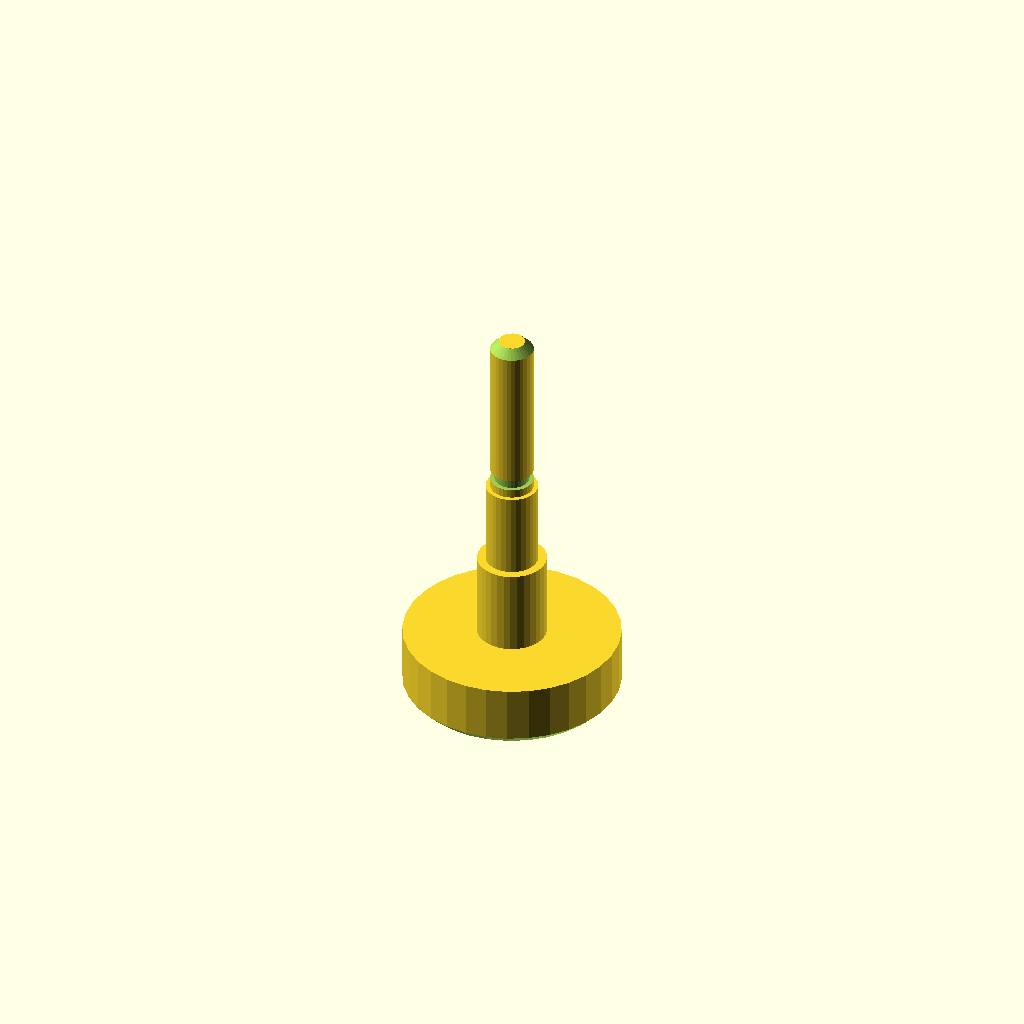
Cell 1: rendered with the file's own defaults.
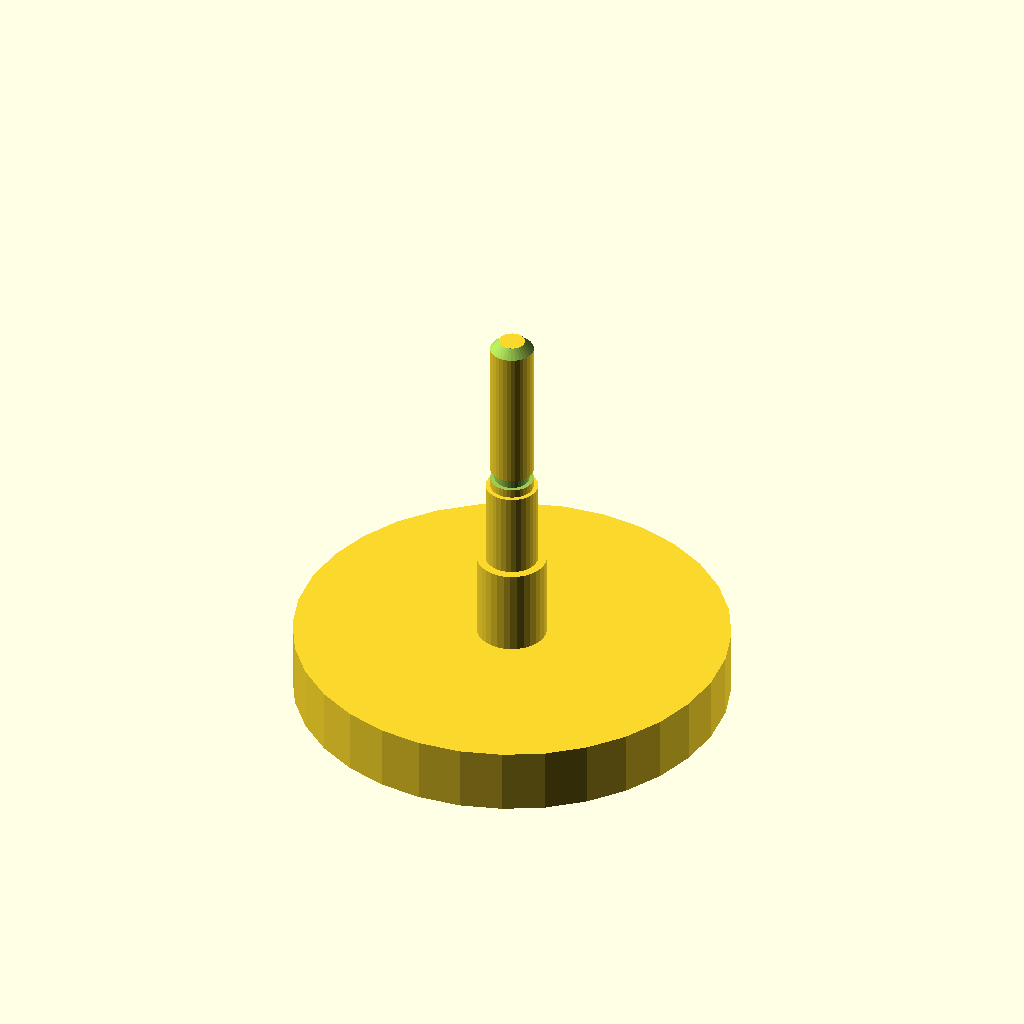
Cell 2: the same model with d1 = 100.
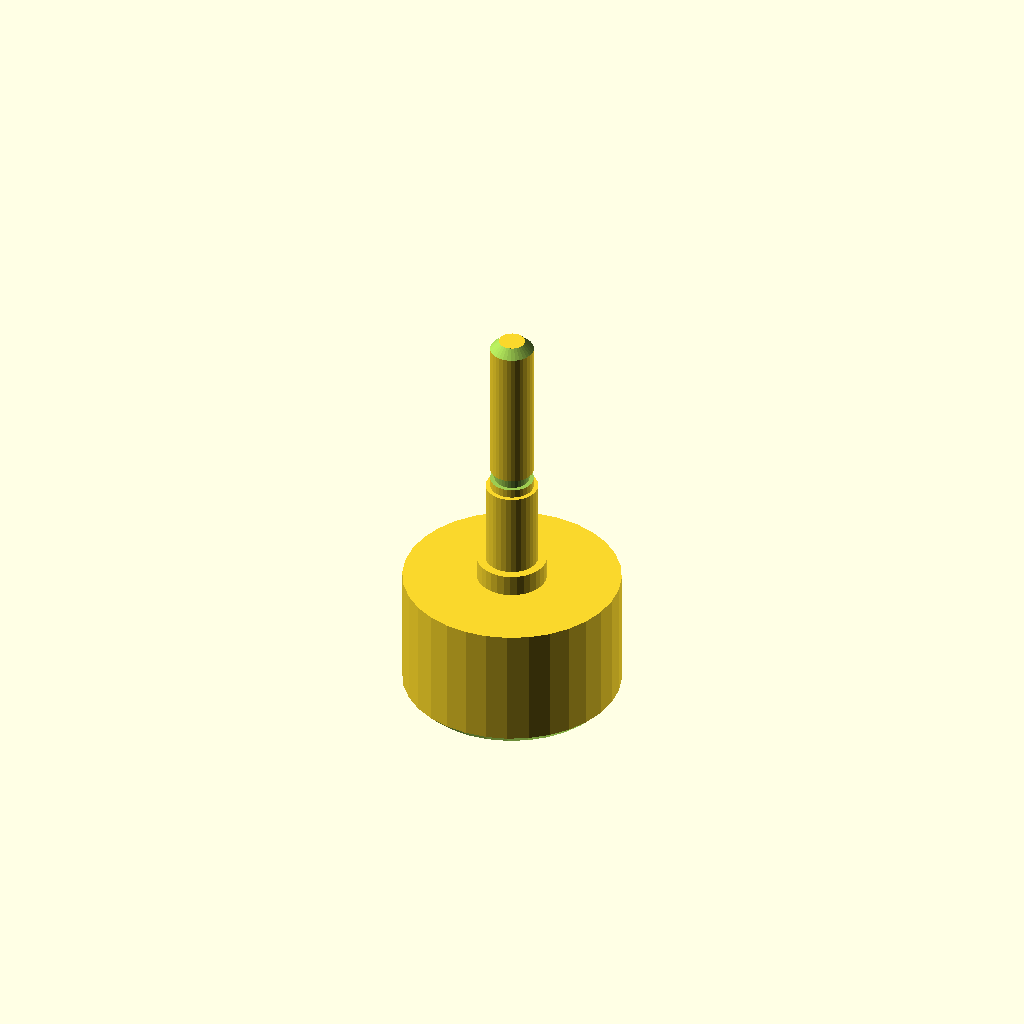
Cell 3: the same model with len1 = 30.
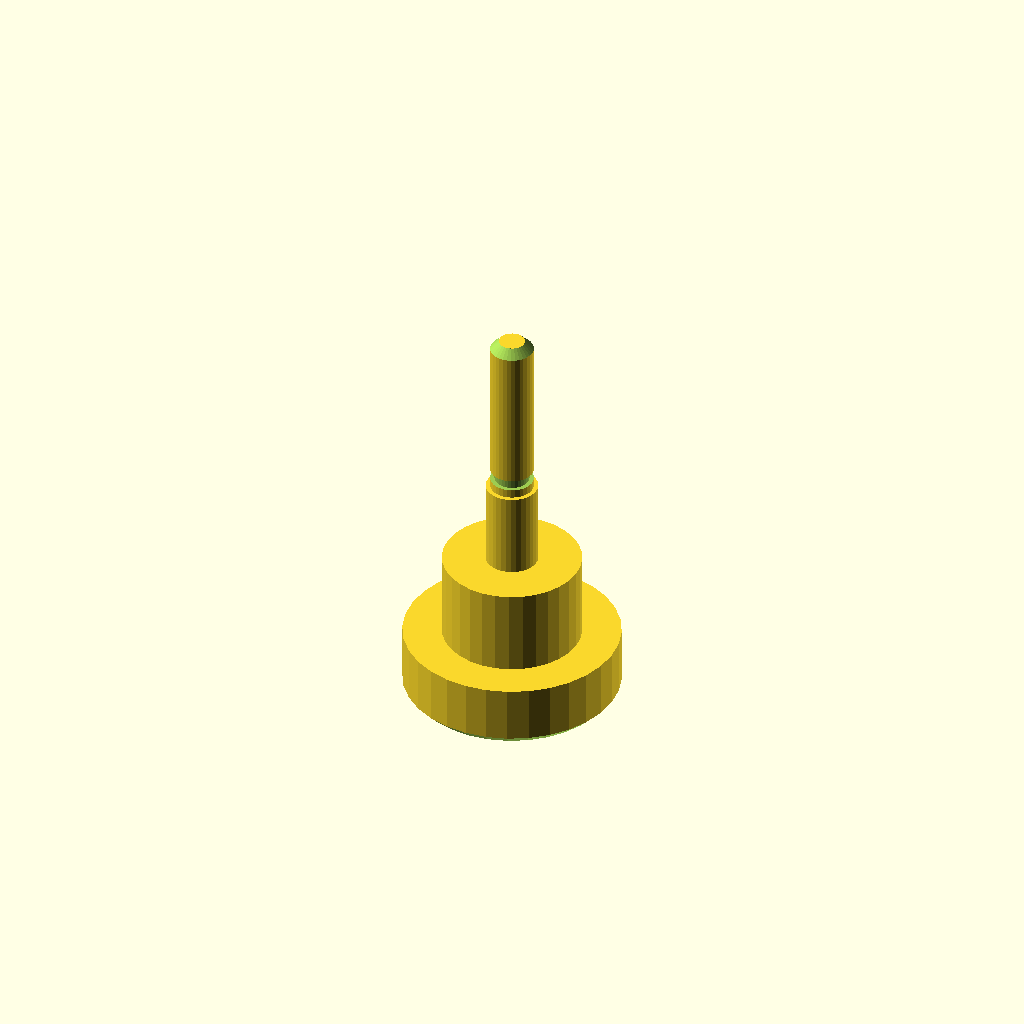
Cell 4: the same model with d2 = 32.
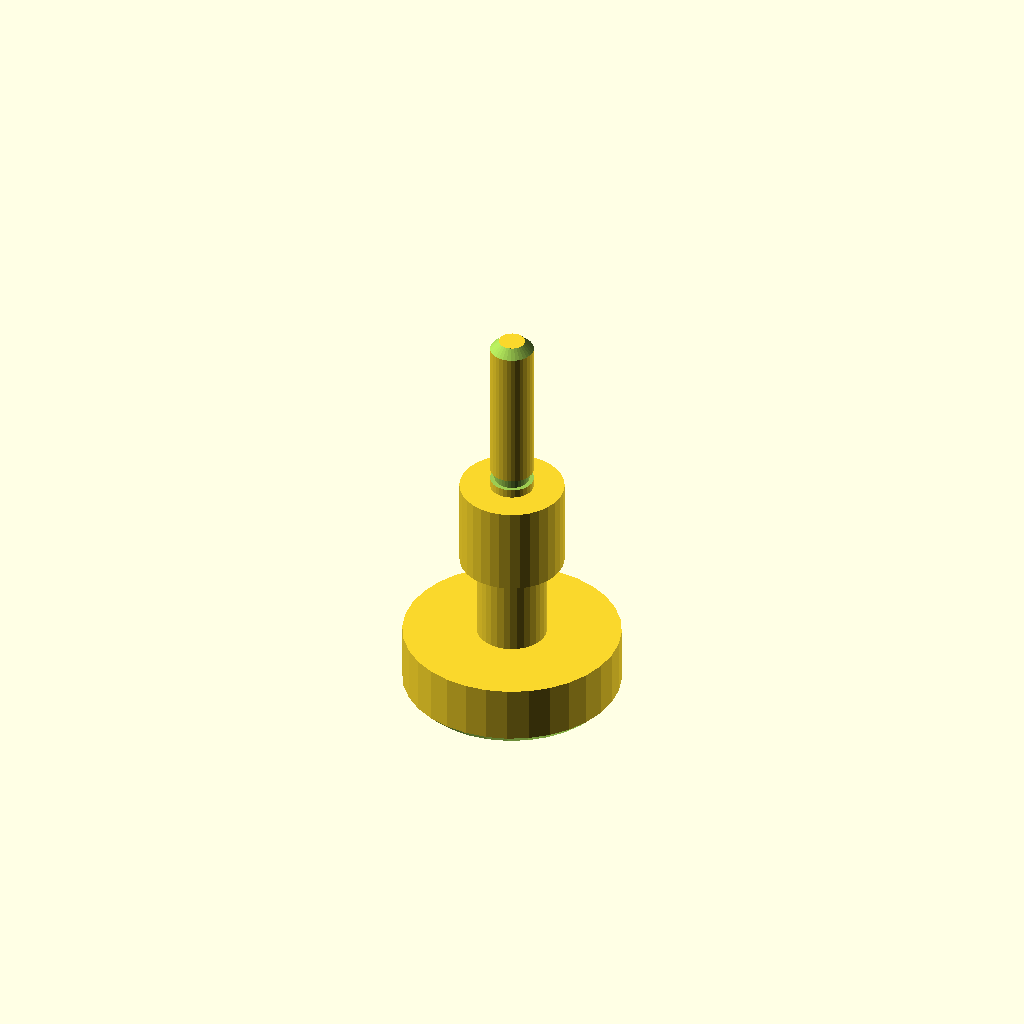
Cell 5 — d3 set to 24, the other parameters unchanged.
One fixed orthographic camera (rotation 55°, 0°, 25°; colour scheme Cornfield) for every cell.
The OpenSCAD source (optional_data/data/gen2/shafts/part_0018.scad):
$fn = 32;

// ----------------------------------------------------------------------
// Stepped shaft: diameters 50, 16, 12, 10 mm, 95 mm long
// ----------------------------------------------------------------------

// --- parameters (mm) ---
d1 = 50;                  // step 1 diameter
len1 = 15;                // step 1 length
d2 = 16;                  // step 2 diameter
len2 = 20;                // step 2 length
d3 = 12;                  // step 3 diameter
len3 = 20;                // step 3 length
d4 = 10;                  // step 4 diameter
len4 = 40;                // step 4 length
total = 95;               // overall length
chamfer = 2;              // end chamfer
groove_r = 5;             // groove radius
groove_z = 57;            // groove position from the end
groove_w = 2.5;           // groove width
groove_d = 1;             // groove depth

difference() {
  /* turned body: stacked cylinders, every step sunk into the bigger one */
  union() {
    cylinder(h = len1, d = d1);
    translate([0, 0, 14.6]) cylinder(h = 20.4, d = d2);
    translate([0, 0, 34.6]) cylinder(h = 20.4, d = d3);
    translate([0, 0, 54.6]) cylinder(h = 40.4, d = d4);
  }
  /* bottom chamfer ring cut */
  rotate_extrude() translate([23, -2.5]) polygon([[0, 0], [4.5, 0], [4.5, 7], [0, 2.5]]);
  /* top chamfer ring cut */
  rotate_extrude() translate([3, 95]) polygon([[0, 0], [4.5, -4.5], [4.5, 2.5], [0, 2.5]]);
  /* circlip groove just behind the shoulder */
  rotate_extrude() translate([groove_r - groove_d, groove_z]) square([groove_d + 2.5, groove_w]);
}
Customizer parameters (derived from the source; name, type, default, range or options):
d1: number, default 50
len1: number, default 15
d2: number, default 16
len2: number, default 20
d3: number, default 12
len3: number, default 20
d4: number, default 10
len4: number, default 40
total: number, default 95
chamfer: number, default 2
groove_r: number, default 5
groove_z: number, default 57
groove_w: number, default 2.5
groove_d: number, default 1
